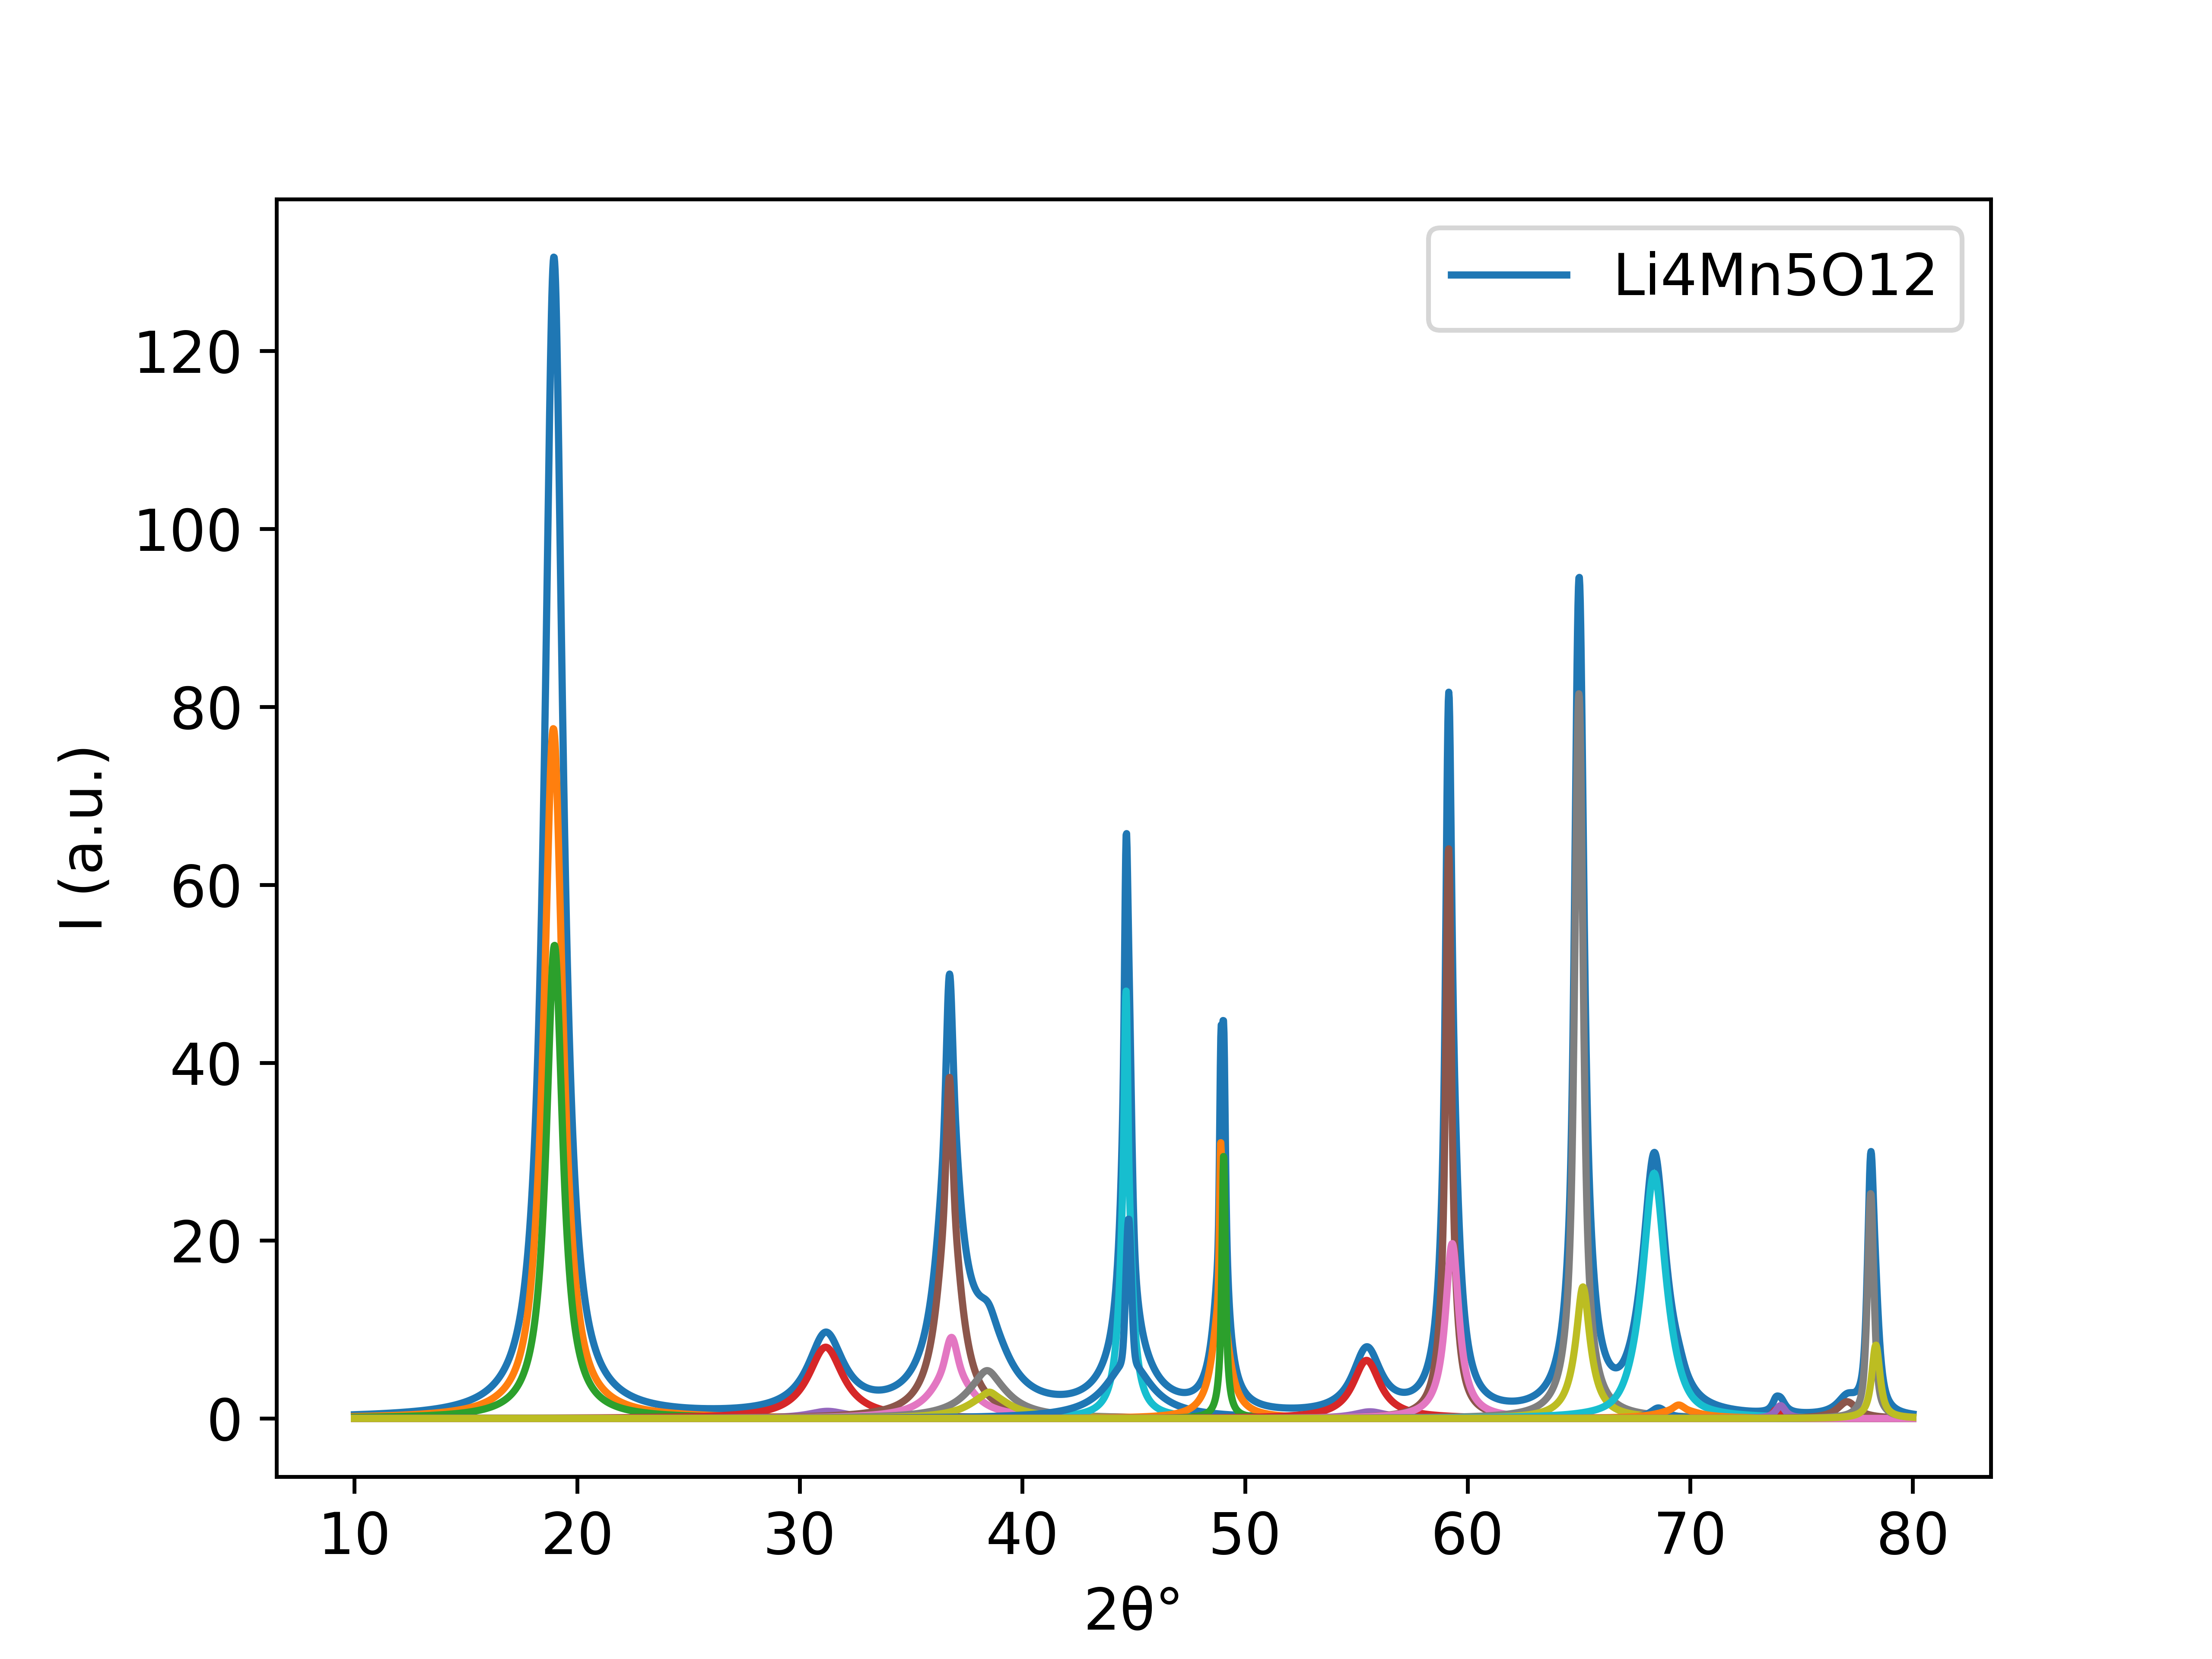

Values plotted in this chart, from the file beside it:
10.0, 0.4192288485919521
10.02, 0.4209
10.04, 0.4226
10.06, 0.4243
10.08, 0.4261
10.1, 0.4278
10.12, 0.4296
10.14, 0.4313
10.16, 0.4332
10.18, 0.4349
10.2, 0.4367
10.22, 0.4385
10.24, 0.4403
10.27, 0.4422
10.29, 0.444
10.31, 0.4459
10.33, 0.4478
10.35, 0.4496
10.37, 0.4516
10.39, 0.4534
10.41, 0.4554
10.43, 0.4573
10.45, 0.4593
10.47, 0.4612
10.49, 0.4633
10.51, 0.4652
10.53, 0.4672
10.55, 0.4693
10.57, 0.4713
10.59, 0.4734
10.61, 0.4754
10.63, 0.4775
10.65, 0.4796
10.67, 0.4816
10.7, 0.4838
10.71, 0.4859
10.74, 0.4881
10.76, 0.4903
10.78, 0.4925
10.8, 0.4947
10.82, 0.4969
10.84, 0.4991
10.86, 0.5013
10.88, 0.5037
10.9, 0.5059
10.92, 0.5083
10.94, 0.5105
10.96, 0.5129
10.98, 0.5152
11, 0.5177
11.02, 0.52
11.04, 0.5223
11.06, 0.5248
11.08, 0.5272
11.1, 0.5297
11.12, 0.5322
11.14, 0.5347
11.16, 0.5372
11.19, 0.5397
11.21, 0.5423
11.23, 0.5448
... 3,365 more rows
